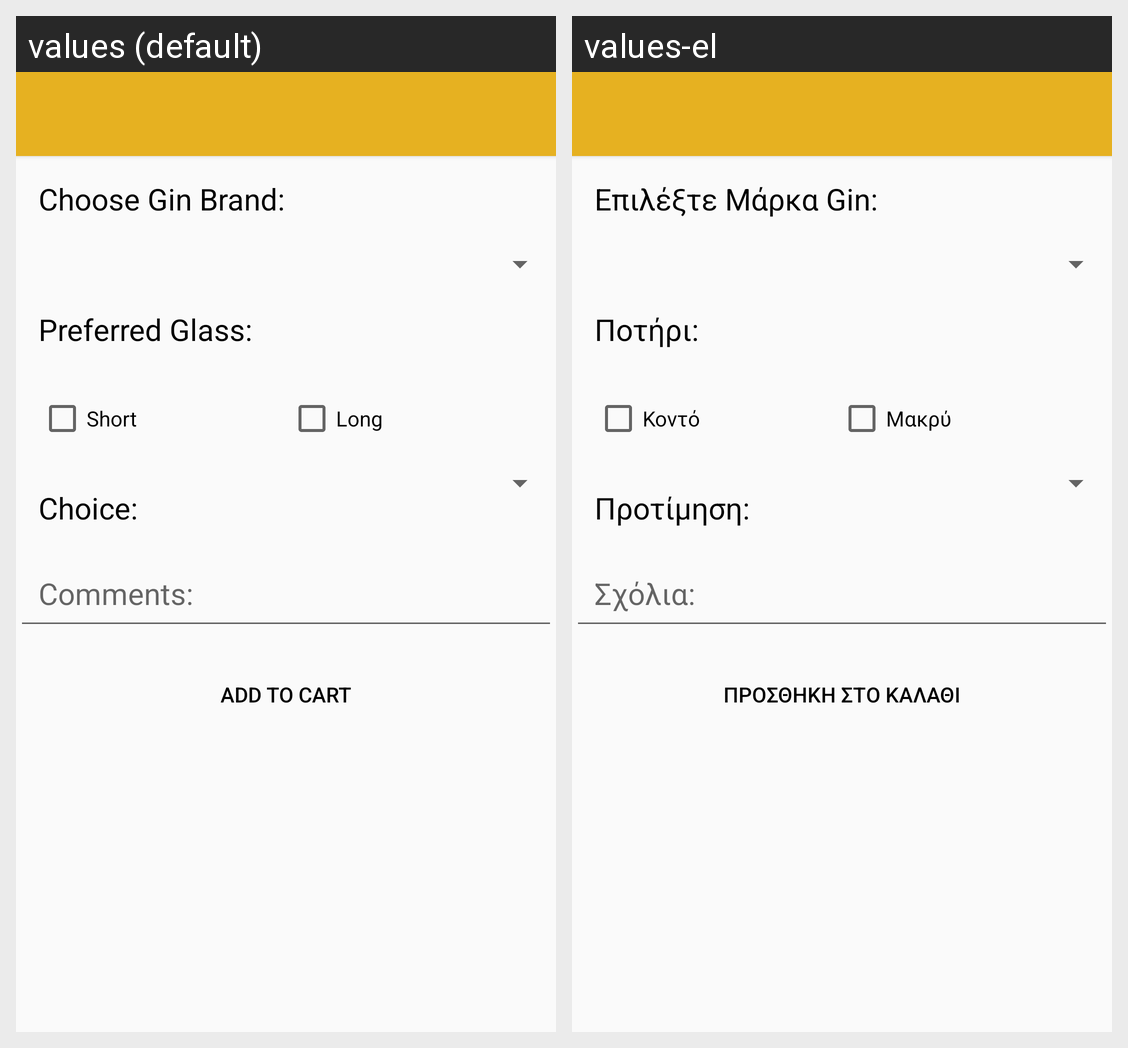

Here is an Android app screen in its default locale and in the app's own translations. Write out the translated-string differences for the strings that appear on this screen.
Android screen res/layout/activity_gins.xml rendered under 2 locales, left to right: values (default), values-el. Device: Nexus 5 (rendered at 1080×1920; each locale shown at half size, 540×960, under a caption strip naming it); theme AppTheme.
Strings drawn on this screen, with the default value and each locale's value (text and hints the layout hard-codes, and strings that could not be matched under every locale, appear in the picture but are not listed):

gin_flavor
  values: Choose Gin Brand:
  values-el: Επιλέξτε Μάρκα Gin:

glass_pref
  values: Preferred Glass:
  values-el: Ποτήρι:

short_glass
  values: Short
  values-el: Κοντό

long_glass
  values: Long
  values-el: Μακρύ

refreshment_flavor
  values: Choice:
  values-el: Προτίμηση:

sxolia
  values: Comments:
  values-el: Σχόλια:

cart
  values: Add to Cart
  values-el: Προσθήκη στο Καλάθι
